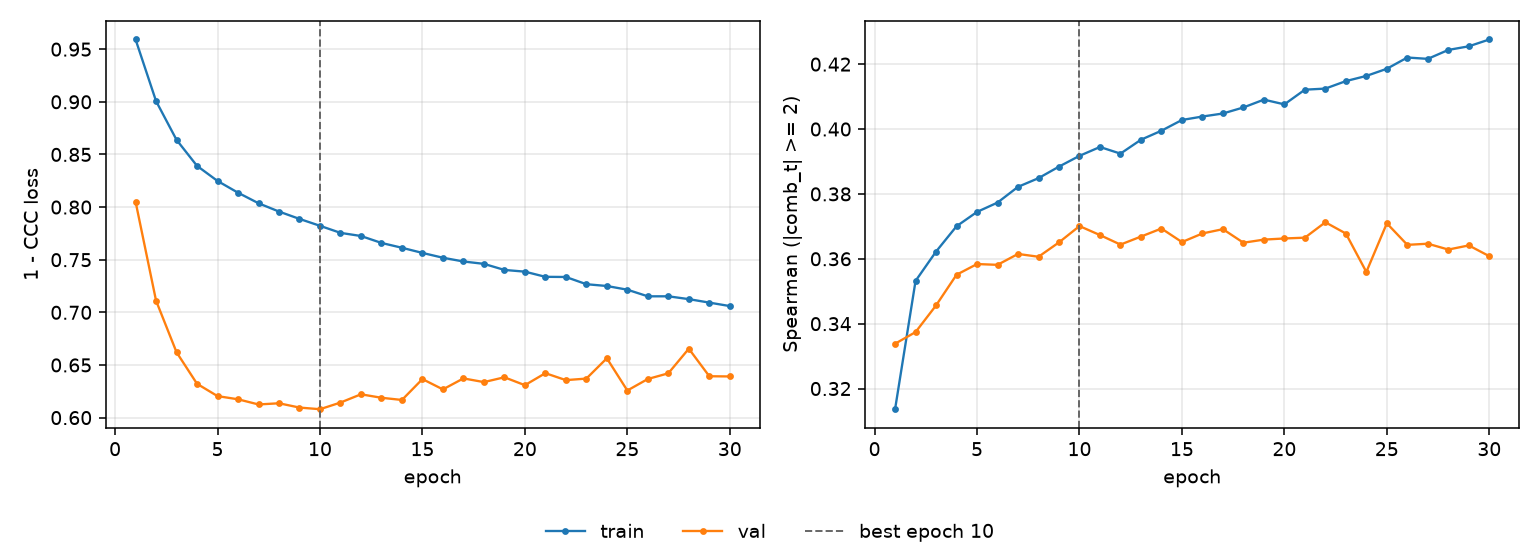

Source data for this figure (header and first rows):
epoch, tr_loss, vl_loss, tr_sp, vl_sp, is_best
1, 0.9592, 0.8051, 0.3136, 0.3338, False
2, 0.9007, 0.7111, 0.3532, 0.3374, False
3, 0.8638, 0.6621, 0.3622, 0.3456, False
4, 0.8391, 0.6321, 0.37, 0.3551, False
5, 0.8248, 0.6204, 0.3744, 0.3584, False
6, 0.8136, 0.6174, 0.3773, 0.3581, False
7, 0.8036, 0.6125, 0.3822, 0.3615, False
8, 0.7957, 0.6136, 0.3849, 0.3606, False
9, 0.7888, 0.6095, 0.3884, 0.3651, False
10, 0.7822, 0.608, 0.3917, 0.3701, True
11, 0.7755, 0.6143, 0.3945, 0.3673, False
12, 0.7725, 0.6221, 0.3924, 0.3644, False
13, 0.7659, 0.6188, 0.3967, 0.3668, False
14, 0.7613, 0.6168, 0.3995, 0.3693, False
15, 0.7564, 0.6366, 0.4028, 0.3652, False
16, 0.7519, 0.6268, 0.4039, 0.3678, False
17, 0.7483, 0.6372, 0.4048, 0.3691, False
18, 0.7461, 0.6337, 0.4067, 0.365, False
19, 0.7403, 0.6383, 0.4091, 0.3659, False
20, 0.7387, 0.6308, 0.4076, 0.3663, False
21, 0.7337, 0.6422, 0.4121, 0.3665, False
22, 0.7336, 0.6356, 0.4125, 0.3713, False
23, 0.7267, 0.6371, 0.4148, 0.3678, False
24, 0.725, 0.6564, 0.4164, 0.3559, False
25, 0.7215, 0.6257, 0.4186, 0.3709, False
26, 0.7152, 0.6367, 0.422, 0.3643, False
27, 0.7152, 0.6421, 0.4216, 0.3646, False
28, 0.7125, 0.6655, 0.4244, 0.3628, False
29, 0.7092, 0.6393, 0.4255, 0.3641, False
30, 0.706, 0.6391, 0.4276, 0.3608, False
